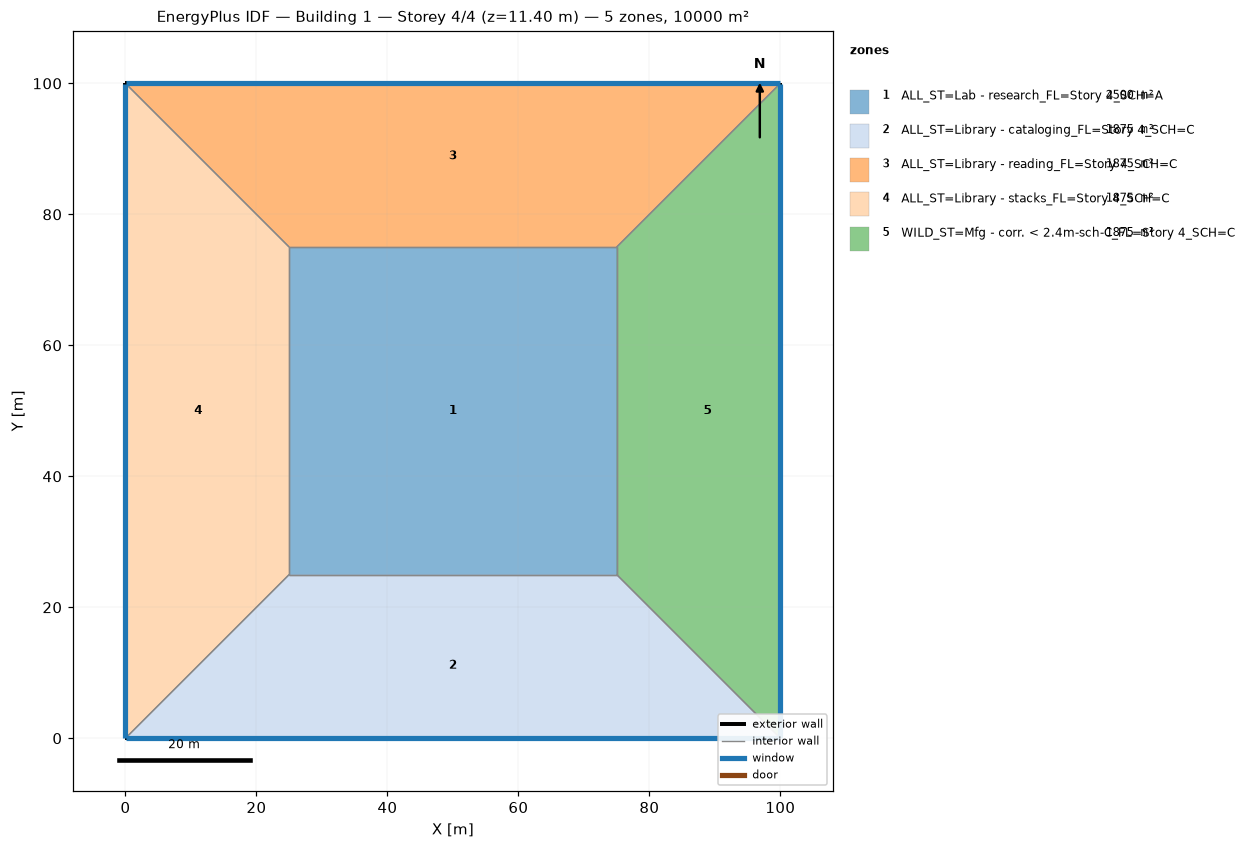
=== STOREY PLAN SPEC (per zone: floor XY polygon, exterior-wall plan segments, windows/doors) ===
zone 1: ALL_ST=Lab - research_FL=Story 4_SCH=A  (2500.0 m²)
  floor: (25.00, 25.00) (25.00, 75.00) (75.00, 75.00) (75.00, 25.00)
  interior walls: 4
zone 2: ALL_ST=Library - cataloging_FL=Story 4_SCH=C  (1875.0 m²)
  floor: (100.00, 0.00) (0.00, 0.00) (25.00, 25.00) (75.00, 25.00)
  exterior wall: (0.00, 0.00) – (100.00, 0.00)  [100.0 m]
    window: (0.03, 0.00) – (99.97, 0.00)  [95.0 m²]
  interior walls: 3
zone 3: ALL_ST=Library - reading_FL=Story 4_SCH=C  (1875.0 m²)
  floor: (0.00, 100.00) (100.00, 100.00) (75.00, 75.00) (25.00, 75.00)
  exterior wall: (100.00, 100.00) – (0.00, 100.00)  [100.0 m]
    window: (99.97, 100.00) – (0.03, 100.00)  [95.0 m²]
  interior walls: 3
zone 4: ALL_ST=Library - stacks_FL=Story 4_SCH=C  (1875.0 m²)
  floor: (0.00, 0.00) (0.00, 100.00) (25.00, 75.00) (25.00, 25.00)
  exterior wall: (0.00, 100.00) – (0.00, 0.00)  [100.0 m]
    window: (0.00, 99.97) – (0.00, 0.03)  [95.0 m²]
  interior walls: 3
zone 5: WILD_ST=Mfg - corr. < 2.4m-sch-C_FL=Story 4_SCH=C  (1875.0 m²)
  floor: (100.00, 100.00) (100.00, 0.00) (75.00, 25.00) (75.00, 75.00)
  exterior wall: (100.00, 0.00) – (100.00, 100.00)  [100.0 m]
    window: (100.00, 0.03) – (100.00, 99.97)  [95.0 m²]
  interior walls: 3

=== DERIVED (storey summary) ===
Building: Building 1
Storey: 4 of 4  (floor level z = 11.40 m)
Storey gross floor area: 10000.0 m²
Zones on this storey: 5
  - ALL_ST=Lab - research_FL=Story 4_SCH=A: floor 2500.0 m²
  - ALL_ST=Library - cataloging_FL=Story 4_SCH=C: floor 1875.0 m²; exterior wall 100.0 m (380.0 m²); 1 window(s) 95.0 m²; WWR 25.0%
  - ALL_ST=Library - reading_FL=Story 4_SCH=C: floor 1875.0 m²; exterior wall 100.0 m (380.0 m²); 1 window(s) 95.0 m²; WWR 25.0%
  - ALL_ST=Library - stacks_FL=Story 4_SCH=C: floor 1875.0 m²; exterior wall 100.0 m (380.0 m²); 1 window(s) 95.0 m²; WWR 25.0%
  - WILD_ST=Mfg - corr. < 2.4m-sch-C_FL=Story 4_SCH=C: floor 1875.0 m²; exterior wall 100.0 m (380.0 m²); 1 window(s) 95.0 m²; WWR 25.0%
Zone adjacency (shared interzone walls):
  - ALL_ST=Lab - research_FL=Story 4_SCH=A ↔ ALL_ST=Library - cataloging_FL=Story 4_SCH=C
  - ALL_ST=Lab - research_FL=Story 4_SCH=A ↔ ALL_ST=Library - reading_FL=Story 4_SCH=C
  - ALL_ST=Lab - research_FL=Story 4_SCH=A ↔ ALL_ST=Library - stacks_FL=Story 4_SCH=C
  - ALL_ST=Lab - research_FL=Story 4_SCH=A ↔ WILD_ST=Mfg - corr. < 2.4m-sch-C_FL=Story 4_SCH=C
  - ALL_ST=Library - cataloging_FL=Story 4_SCH=C ↔ ALL_ST=Library - stacks_FL=Story 4_SCH=C
  - ALL_ST=Library - cataloging_FL=Story 4_SCH=C ↔ WILD_ST=Mfg - corr. < 2.4m-sch-C_FL=Story 4_SCH=C
  - ALL_ST=Library - reading_FL=Story 4_SCH=C ↔ ALL_ST=Library - stacks_FL=Story 4_SCH=C
  - ALL_ST=Library - reading_FL=Story 4_SCH=C ↔ WILD_ST=Mfg - corr. < 2.4m-sch-C_FL=Story 4_SCH=C